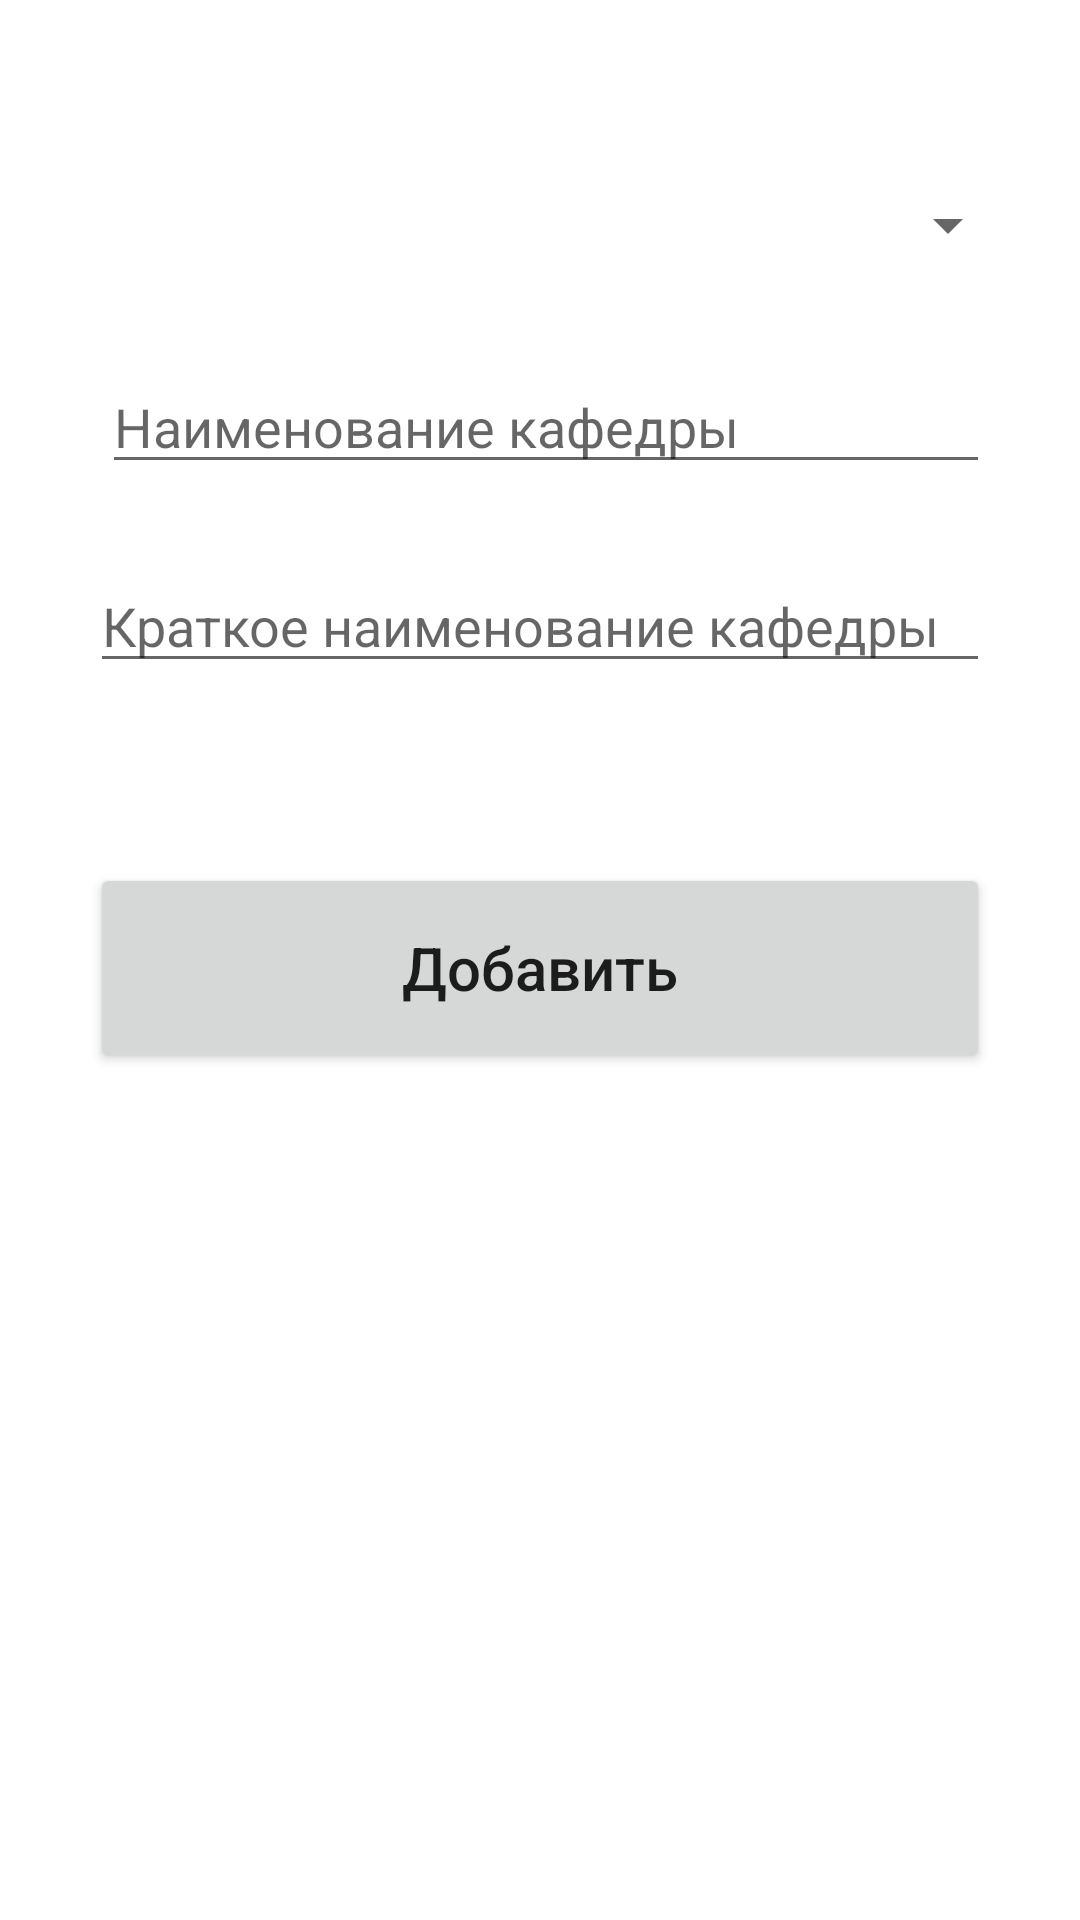

Here is an Android app screen rendered from its layout file. Give the layout XML and the strings, colors and styles it references.
<!-- AndroidManifest.xml: application theme Theme.Teacher_dj -->
<!-- res/layout/activity_add_chair.xml -->
<?xml version="1.0" encoding="utf-8"?>
<androidx.constraintlayout.widget.ConstraintLayout xmlns:android="http://schemas.android.com/apk/res/android"
    xmlns:app="http://schemas.android.com/apk/res-auto"
    xmlns:tools="http://schemas.android.com/tools"
    android:layout_width="match_parent"
    android:layout_height="match_parent"
    android:padding="30dp"
    tools:context=".chair.ChairAddActivity">

    <ScrollView
        android:id="@+id/scrollView"
        android:layout_width="match_parent"
        android:layout_height="match_parent"
        tools:layout_editor_absoluteX="30dp"
        tools:layout_editor_absoluteY="30dp">

        <LinearLayout
            android:layout_width="match_parent"
            android:layout_height="wrap_content"
            android:orientation="vertical">

            <Spinner
                android:id="@+id/idFaculty_input"
                android:layout_width="300dp"
                android:layout_height="40dp"
                android:layout_marginStart="10dp"
                android:layout_marginTop="25dp"
                android:ems="10"
                android:hint="Факультет"
                android:inputType="textPersonName"
                tools:ignore="MissingConstraints" />

            <EditText
                android:id="@+id/nameChair_input"
                android:layout_width="match_parent"
                android:layout_height="wrap_content"
                android:layout_marginStart="4dp"
                android:layout_marginTop="25dp"
                android:ems="10"
                android:hint="Наименование кафедры"
                android:inputType="textPersonName"
                app:layout_constraintStart_toStartOf="parent"
                app:layout_constraintTop_toBottomOf="@+id/idFaculty_input" />

            <EditText
                android:id="@+id/shortNameChair_input"
                android:layout_width="match_parent"
                android:layout_height="wrap_content"
                android:layout_marginTop="25dp"
                android:ems="10"
                android:hint="Краткое наименование кафедры"
                android:inputType="textPersonName"
                app:layout_constraintEnd_toEndOf="parent"
                app:layout_constraintHorizontal_bias="0.733"
                app:layout_constraintStart_toStartOf="parent"
                app:layout_constraintTop_toBottomOf="@+id/nameChair_input" />

            <Button
                android:id="@+id/add_button"
                android:layout_width="match_parent"
                android:layout_height="70dp"
                android:layout_marginTop="60dp"
                android:text="@string/Add_string"
                android:textAllCaps="false"
                android:textSize="20sp"
                app:layout_constraintEnd_toEndOf="parent"
                app:layout_constraintStart_toStartOf="parent"
                app:layout_constraintTop_toBottomOf="@+id/shortNameChair_input" />

        </LinearLayout>
    </ScrollView>

</androidx.constraintlayout.widget.ConstraintLayout>
<!-- resources referenced by this layout -->
<resources>
  <string name="Add_string">Добавить</string>
  <style name="Theme.Teacher_dj" parent="Theme.MaterialComponents.DayNight.DarkActionBar">
          
          <item name="colorPrimary">#2196F3</item>
          <item name="colorPrimaryVariant">#EB1634C6</item>
          <item name="colorOnPrimary">@color/white</item>
          
          <item name="colorSecondary">@color/teal_200</item>
          <item name="colorSecondaryVariant">@color/teal_700</item>
          <item name="colorOnSecondary">@color/black</item>
          
          <item name="android:statusBarColor">?attr/colorPrimaryVariant</item>
          
      </style>
  <!-- not gathered from this repository: default colours our renderer supplied (Android Studio template values) -->
  <color name="teal_200">#FF03DAC5</color>
  <color name="teal_700">#FF018786</color>
  <color name="black">#FF000000</color>
  <color name="white">#FFFFFFFF</color>
</resources>
